Run: headless pygame with SDL's dummy video driver; simulated clock (each Clock.tick advances the game by its frame time, no real sleeping); random seed 0; keys injected as events and as key.get_pressed() state; no mouse input.
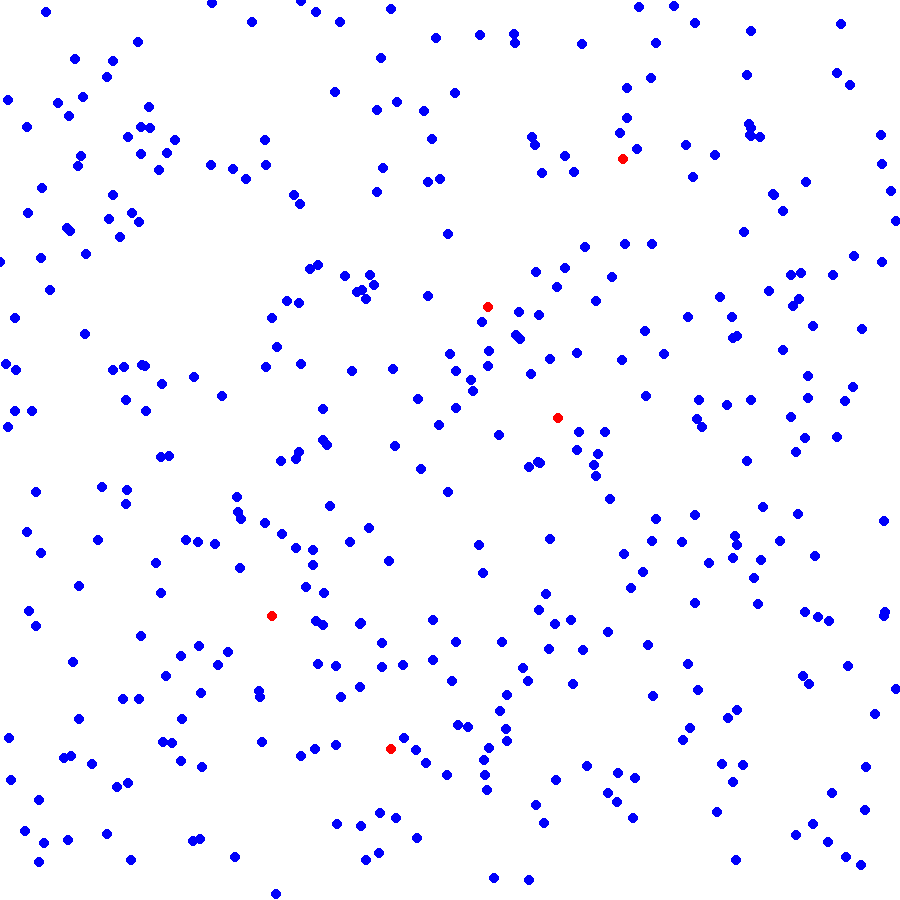
Frame 1 of 4 · flips 1–60 · no input
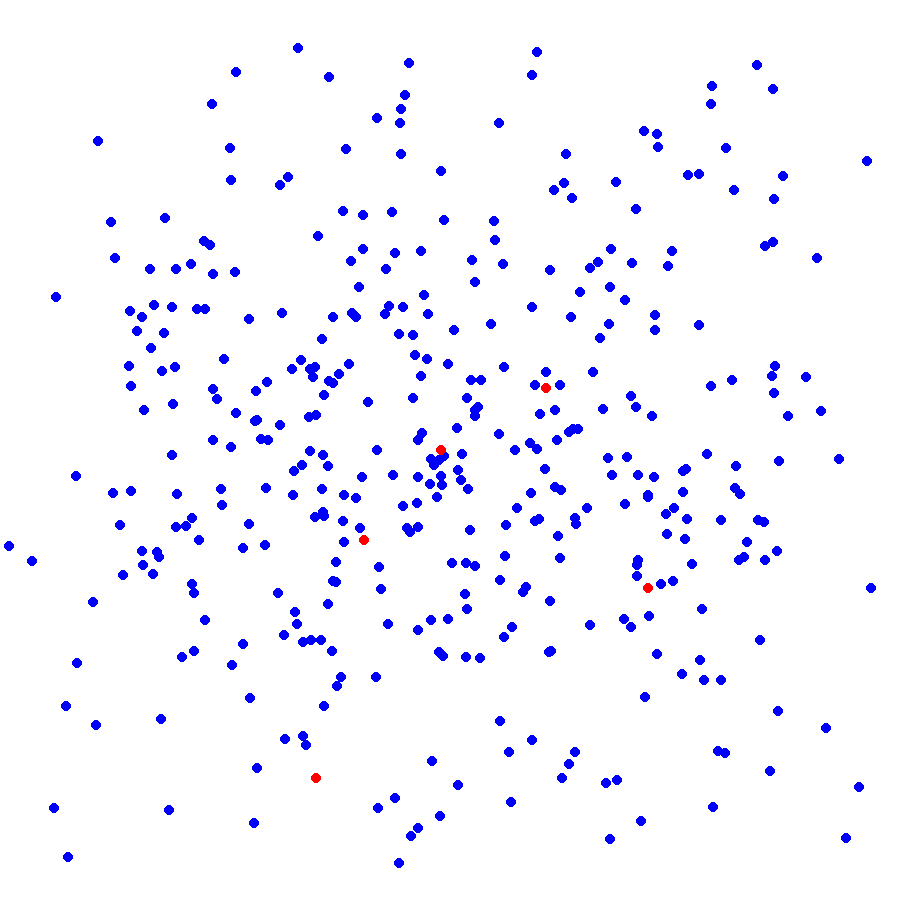
Frame 2 of 4 · flips 61–180 · tapped SPACE, RETURN · held RIGHT (→), D
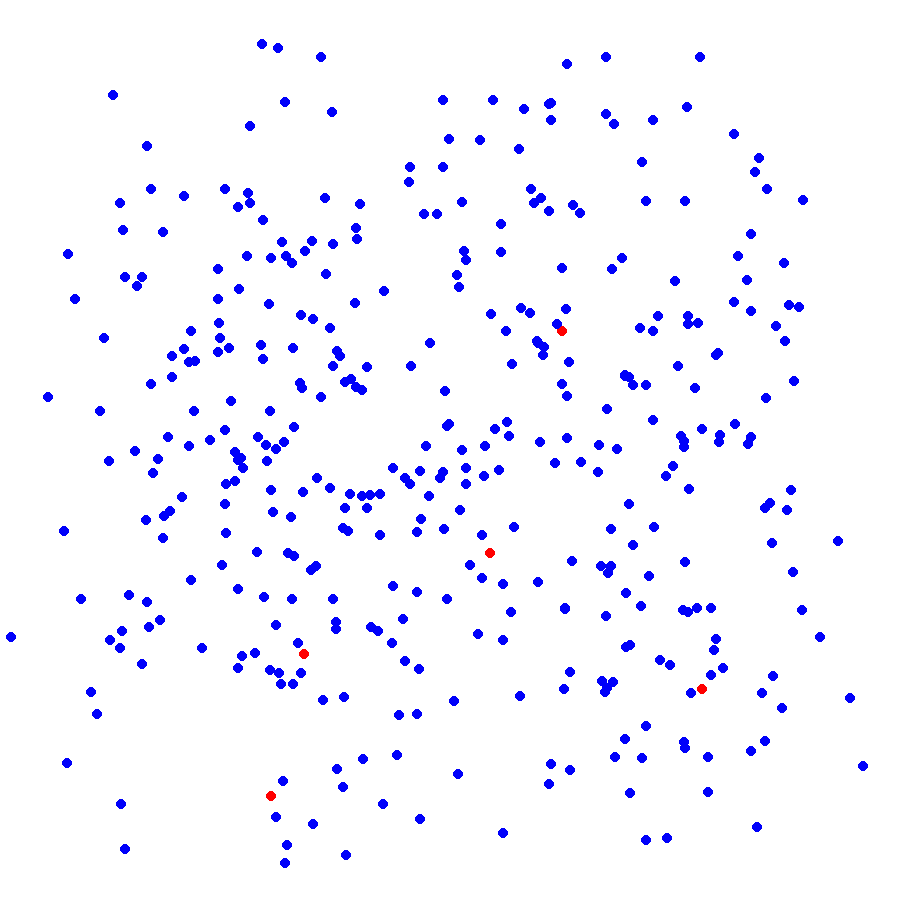
Frame 3 of 4 · flips 181–300 · held DOWN (↓), S
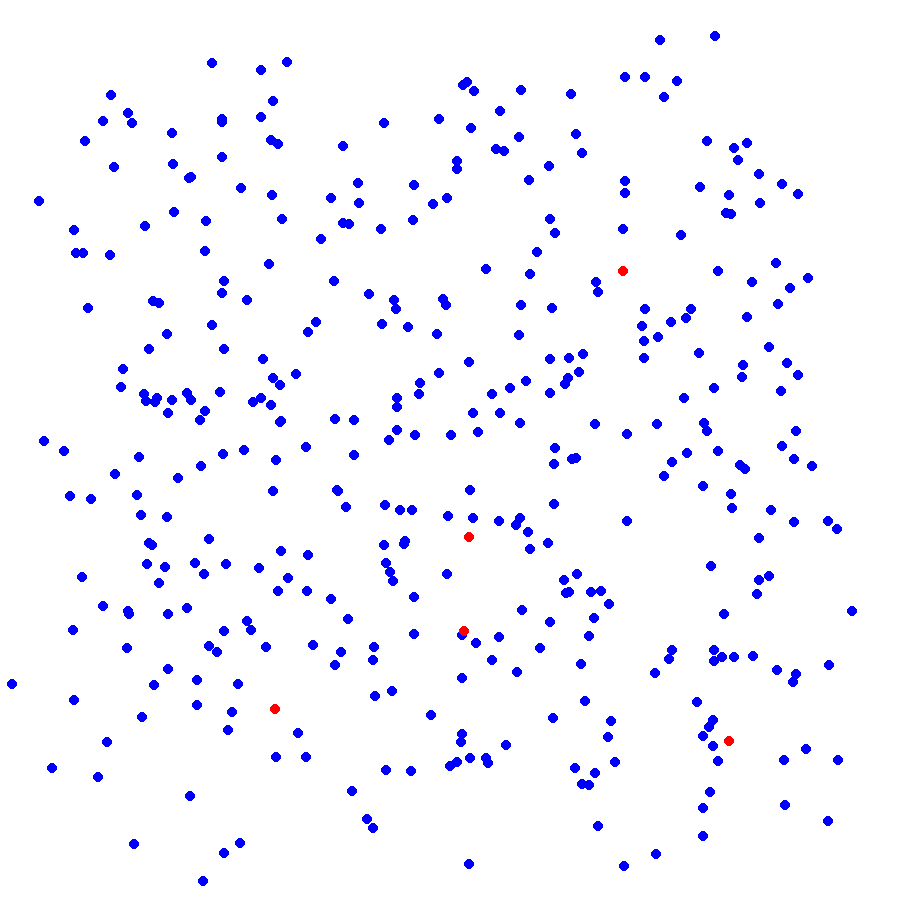
Frame 4 of 4 · flips 301–420 · held LEFT (←), A, UP (↑), W

The pygame program that drew these frames:

import pygame, random
from math import sqrt
from datetime import datetime

pygame.init()

WINDOW_RESOLUTION = (900, 900)
NB_POPULATION = 400

TAUX_MORTALITE = 90
TAUX_INFECTION = 70


TEMPS_INFECTION_MAX = 25
TEMPS_IMMUNITE_MAX = 25

NOMBRE_INFECTE_DEBUT = 5
DISTANCE_CONTAMINATION = 50



nb_mort = 0
nb_infecte = NOMBRE_INFECTE_DEBUT
screen = pygame.display.set_mode(WINDOW_RESOLUTION)
pygame.display.set_caption("Propagation épidémie")
power = True
clock = pygame.time.Clock()
blanc = (255, 255, 255)
rose = (240, 180, 195)
rouge = (255, 0, 0)
bleu = (0, 0, 250)
vert = (0, 255, 25)
seconde = int(datetime.now().strftime("%S"))

liste_agents = []
liste_x = []
liste_y = []

# Fonction permettant la création d'un agent
def creation_agent():
    dico = {}
    x = random.randint(0, WINDOW_RESOLUTION[0])
    y = random.randint(0, WINDOW_RESOLUTION[1])
    dico['x'] = x
    dico['y'] = y
    dico['dest'] = (random.randint(0, WINDOW_RESOLUTION[0]), random.randint(0, WINDOW_RESOLUTION[1]))
    dico['wait'] = random.randint(10, 100)
    dico["infection"] = 0
    dico["immunite"] = 0
    dico["test_mortalite"] = 0
    return dico

# Fonction calculant la distance entre deux agents
def distance(agent1, agent2):
    return sqrt((agent1['x'] - agent2['x'])**2 + (agent1['y'] - agent2['y'])**2)

# Fonction permettant d'initialiser la population avec NB_POPULATION agents
def initialisation_population():
    dico = {}
    for i in range(NB_POPULATION):
        dico = creation_agent()
        liste_agents.append(dico)
    for i in range(NOMBRE_INFECTE_DEBUT):
        n = random.randint(0, NB_POPULATION-1)
        liste_agents[n]["infection"] = random.randint(5, TEMPS_INFECTION_MAX)
        liste_agents[n]["immunite"] = random.randint(5, TEMPS_IMMUNITE_MAX)
        liste_agents[n]["test_mortalite"] = 1

# Fonction permettant de modifier les coordonnées selon un mouvement prédéfini
def modifier_coordonnees():
    for i in range(int((80/100)*NB_POPULATION)):
        n = random.randint(0, len(liste_agents)-1)
        if(liste_agents[n]['wait'] > 0):
            liste_agents[n]['wait'] -= 1
        else:
            nx = (liste_agents[n]['dest'][0] - liste_agents[n]['x'])/150 + liste_agents[n]['x']
            ny = (liste_agents[n]['dest'][1] - liste_agents[n]['y'])/150 + liste_agents[n]['y']
            if(sqrt((nx - liste_agents[n]['dest'][0])**2 + (ny - liste_agents[n]['dest'][1])**2) < 50):
                liste_agents[n]['dest'] = (random.randint(0, WINDOW_RESOLUTION[0]), random.randint(0, WINDOW_RESOLUTION[1]))
                liste_agents[n]['wait'] = random.randint(10, 100)
            liste_agents[n]['x'] = nx
            liste_agents[n]['y'] = ny

# Fonction gérant les contaminations et l'immunité
def contamination():
    for i in liste_agents:
        if i["infection"] > 0:
            for j in liste_agents:
                if ((j["infection"] == 0) and (j["immunite"] == 0) and (distance(i, j) < DISTANCE_CONTAMINATION)):
                    n = random.randint(1, 100)
                    if n <= TAUX_INFECTION:
                        j["infection"] = random.randint(5, TEMPS_INFECTION_MAX)
                        j["immunite"] = random.randint(5, TEMPS_IMMUNITE_MAX)
                        j["test_mortalite"] = 1
        if ((i["infection"] == 0) and (i["immunite"] > 0)):
            i["immunite"] -= 1

# Fonction gérant la mortalité
def mortalite():
    global nb_mort, NB_POPULATION, nb_infecte
    nb_infecte = 0
    for i in liste_agents:
       if i["infection"] > 0:
            nb_infecte += 1
            i["infection"] -= 1
            if i["test_mortalite"] == 1:
                n = random.randint(1, i["infection"])
                if (n == 1):
                    i["test_mortalite"] = 0
                    p = random.randint(1, 100)
                    if p <= TAUX_MORTALITE:
                        liste_agents.remove(i)
                        NB_POPULATION -= 1
                        nb_mort += 1
                        print(nb_mort)
        

            

# Fonction permettant d'actualiser les coordonnées dans les deux listes x et y afin de pouvoir tracer un point
def actualisation_coordonnees():
    liste_x = []
    liste_y = []
    for i in liste_agents:
        liste_x.append(i['x'])
        liste_y.append(i['y'])
    return liste_x, liste_y


# Fonction permettant d'actualiser le programme et de tracer les nouveaux points
def actualisation():
    global seconde
    screen.fill(blanc)
    if ((int(datetime.now().strftime("%S")) - seconde >= 1) or (int(datetime.now().strftime("%S")) - seconde < 0)):
        seconde = int(datetime.now().strftime("%S"))
        contamination()
        mortalite()
    modifier_coordonnees()
    liste_x, liste_y = actualisation_coordonnees()
    for i in range(len(liste_agents)):
        if (liste_agents[i]["infection"] > 0):
            point_couleur = rouge
        elif (liste_agents[i]["immunite"] > 0):
            point_couleur = vert
        else:
            point_couleur = bleu
        pygame.draw.circle(screen, point_couleur, (int(liste_x[i]), int(liste_y[i])), 5)

def test_fin():
    global nb_mort, nb_infecte
    if NB_POPULATION == 0:
        print("Toute la population est morte")
        print(f"Nombre de morts: {nb_mort}")
        return 0
    if nb_infecte == 0:
        print("Le virus a disparu")
        print(f"Nombre de survivant: {NB_POPULATION}")
        return 0
    return 1

def main():
    global power
    initialisation_population()
    while power:
        actualisation()
        power = test_fin()
        for event in pygame.event.get():
            if event.type == pygame.QUIT:
                power = False
        pygame.display.flip()
        clock.tick(60)

main()
